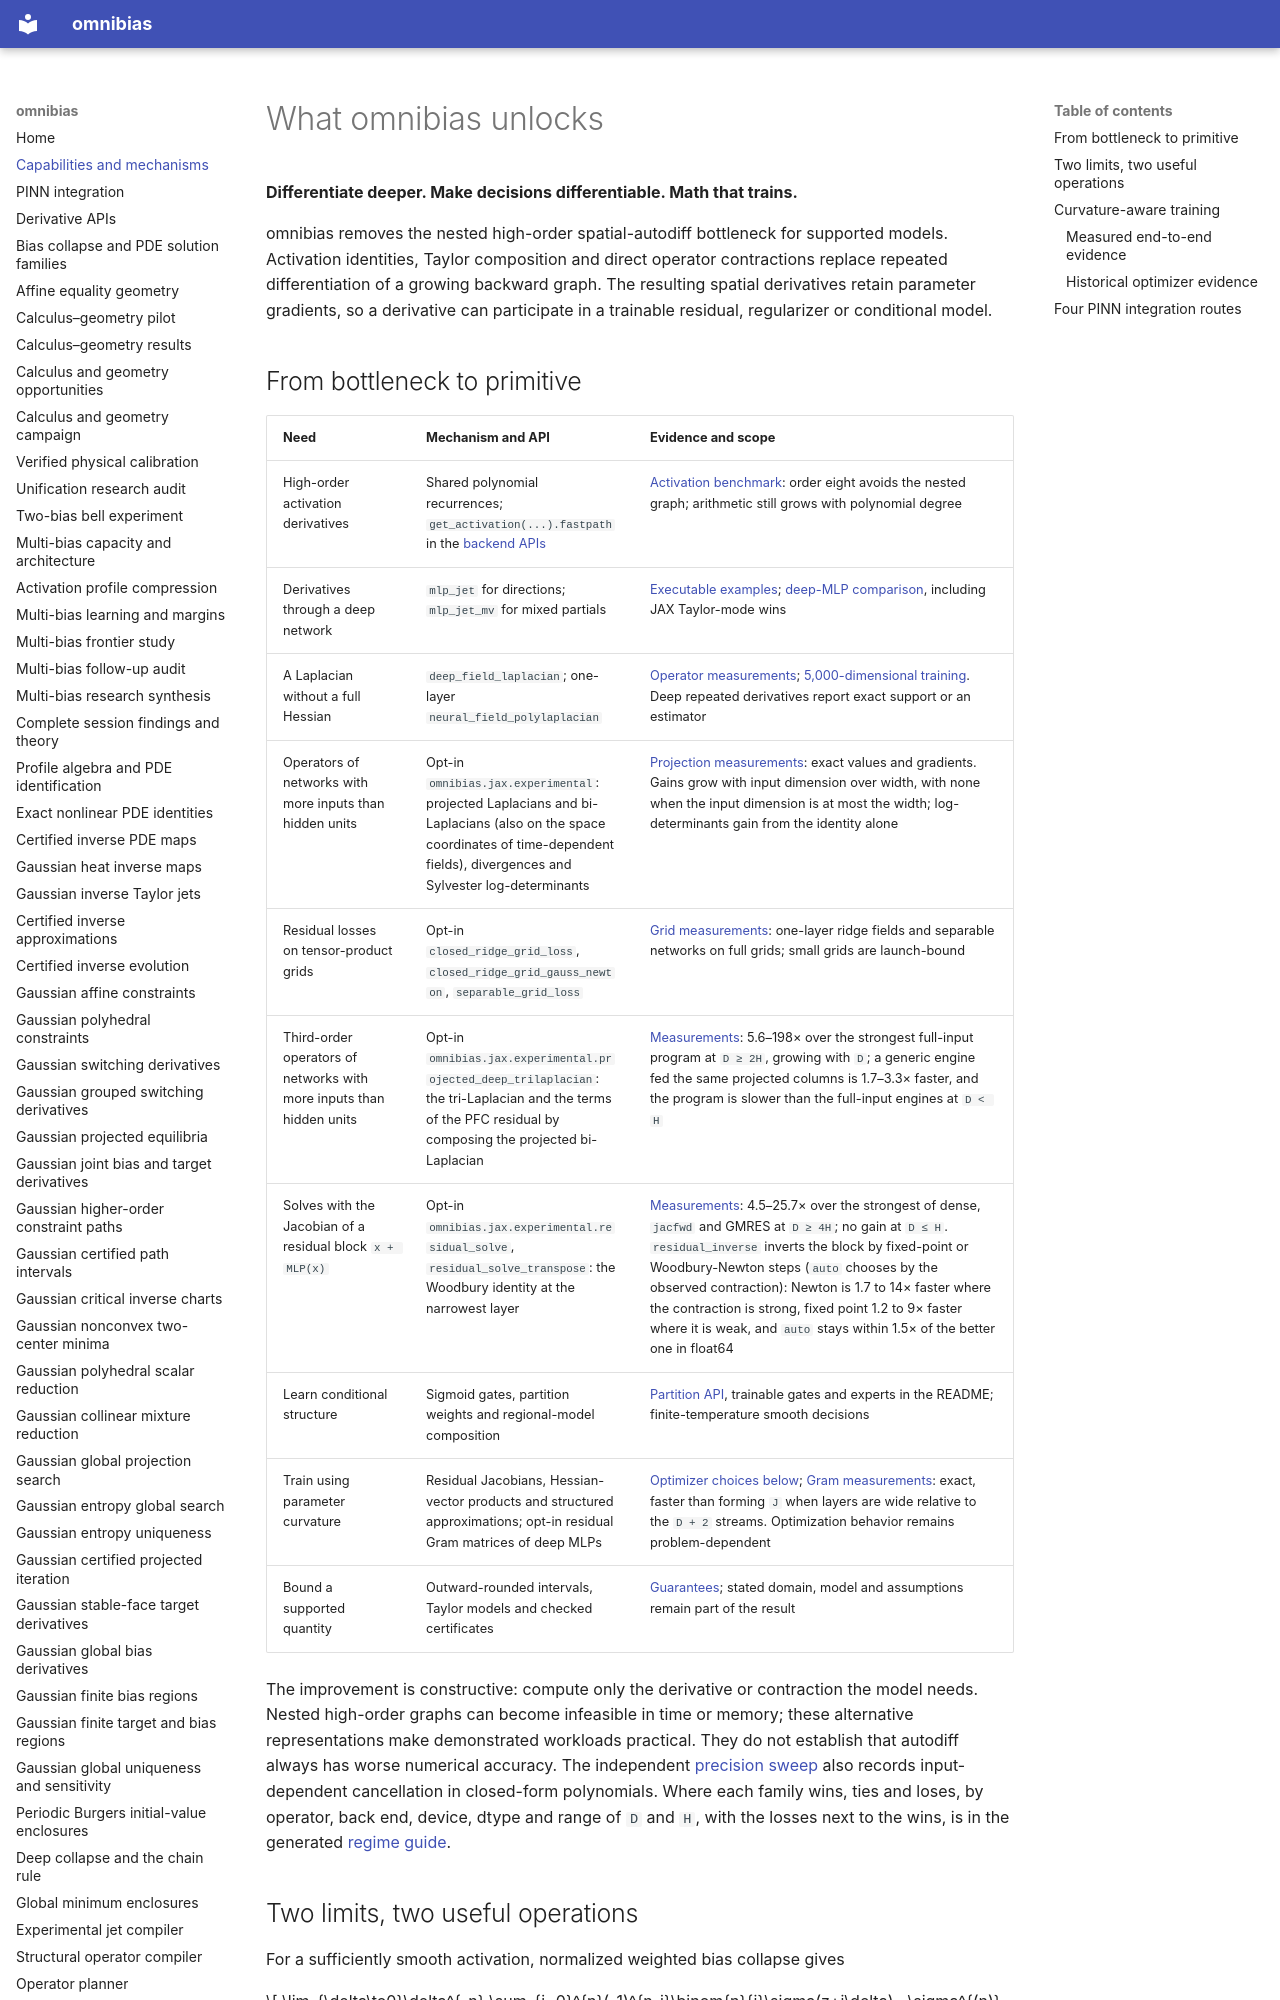

repository: derivon-ai/omnibias · page: capabilities/index.html · generator: mkdocs

# What omnibias unlocks

**Differentiate deeper. Make decisions differentiable. Math that trains.**

omnibias removes the nested high-order spatial-autodiff bottleneck for supported
models. Activation identities, Taylor composition and direct operator
contractions replace repeated differentiation of a growing backward graph.
The resulting spatial derivatives retain parameter gradients, so a derivative
can participate in a trainable residual, regularizer or conditional model.

## From bottleneck to primitive

| Need | Mechanism and API | Evidence and scope |
| --- | --- | --- |
| High-order activation derivatives | Shared polynomial recurrences; `get_activation(...).fastpath` in the [backend APIs](api/torch.md) | [Activation benchmark](performance.md#direct-activation-derivatives): order eight avoids the nested graph; arithmetic still grows with polynomial degree |
| Derivatives through a deep network | `mlp_jet` for directions; `mlp_jet_mv` for mixed partials | [Executable examples](derivatives.md); [deep-MLP comparison](performance.md#general-deep-network-jets), including JAX Taylor-mode wins |
| A Laplacian without a full Hessian | `deep_field_laplacian`; one-layer `neural_field_polylaplacian` | [Operator measurements](performance.md); [5,000-dimensional training](derivatives.md#a-deep-laplacian-in-5000-dimensions). Deep repeated derivatives report exact support or an estimator |
| Operators of networks with more inputs than hidden units | Opt-in `omnibias.jax.experimental`: projected Laplacians and bi-Laplacians (also on the space coordinates of time-dependent fields), divergences and Sylvester log-determinants | [Projection measurements](performance.md#deep-networks-with-many-inputs-first-layer-projection-experimental): exact values and gradients. Gains grow with input dimension over width, with none when the input dimension is at most the width; log-determinants gain from the identity alone |
| Residual losses on tensor-product grids | Opt-in `closed_ridge_grid_loss`, `closed_ridge_grid_gauss_newton`, `separable_grid_loss` | [Grid measurements](performance.md#tensor-product-grids-the-residual-loss-as-a-gram-quadratic-form-experimental): one-layer ridge fields and separable networks on full grids; small grids are launch-bound |
| Third-order operators of networks with more inputs than hidden units | Opt-in `omnibias.jax.experimental.projected_deep_trilaplacian`: the tri-Laplacian and the terms of the PFC residual by composing the projected bi-Laplacian | [Measurements](performance.md#higher-order-operators-tri-laplacian-pfc-residual): 5.6–198× over the strongest full-input program at `D ≥ 2H`, growing with `D`; a generic engine fed the same projected columns is 1.7–3.3× faster, and the program is slower than the full-input engines at `D < H` |
| Solves with the Jacobian of a residual block `x + MLP(x)` | Opt-in `omnibias.jax.experimental.residual_solve`, `residual_solve_transpose`: the Woodbury identity at the narrowest layer | [Measurements](performance.md#woodbury-solves-for-bottleneck-residual-maps): 4.5–25.7× over the strongest of dense, `jacfwd` and GMRES at `D ≥ 4H`; no gain at `D ≤ H`. `residual_inverse` inverts the block by fixed-point or Woodbury-Newton steps (`auto` chooses by the observed contraction): Newton is 1.7 to 14× faster where the contraction is strong, fixed point 1.2 to 9× faster where it is weak, and `auto` stays within 1.5× of the better one in float64 |
| Learn conditional structure | Sigmoid gates, partition weights and regional-model composition | [Partition API](api/partition.md), trainable gates and experts in the README; finite-temperature smooth decisions |
| Train using parameter curvature | Residual Jacobians, Hessian-vector products and structured approximations; opt-in residual Gram matrices of deep MLPs | [Optimizer choices below](#curvature-aware-training); [Gram measurements](performance.md#gram-matrices-of-pde-residual-gradients-experimental): exact, faster than forming `J` when layers are wide relative to the `D + 2` streams. Optimization behavior remains problem-dependent |
| Bound a supported quantity | Outward-rounded intervals, Taylor models and checked certificates | [Guarantees](guarantees.md); stated domain, model and assumptions remain part of the result |

The improvement is constructive: compute only the derivative or contraction
the model needs. Nested high-order graphs can become infeasible in time or
memory; these alternative representations make demonstrated workloads
practical. They do not establish that autodiff always has worse numerical
accuracy. The independent [precision sweep](performance.md#precision-is-measured-separately-from-speed)
also records input-dependent cancellation in closed-form polynomials. Where each family wins,
ties and loses, by operator, back end, device, dtype and range of `D` and `H`, with the
losses next to the wins, is in the generated [regime guide](regimes.md).
